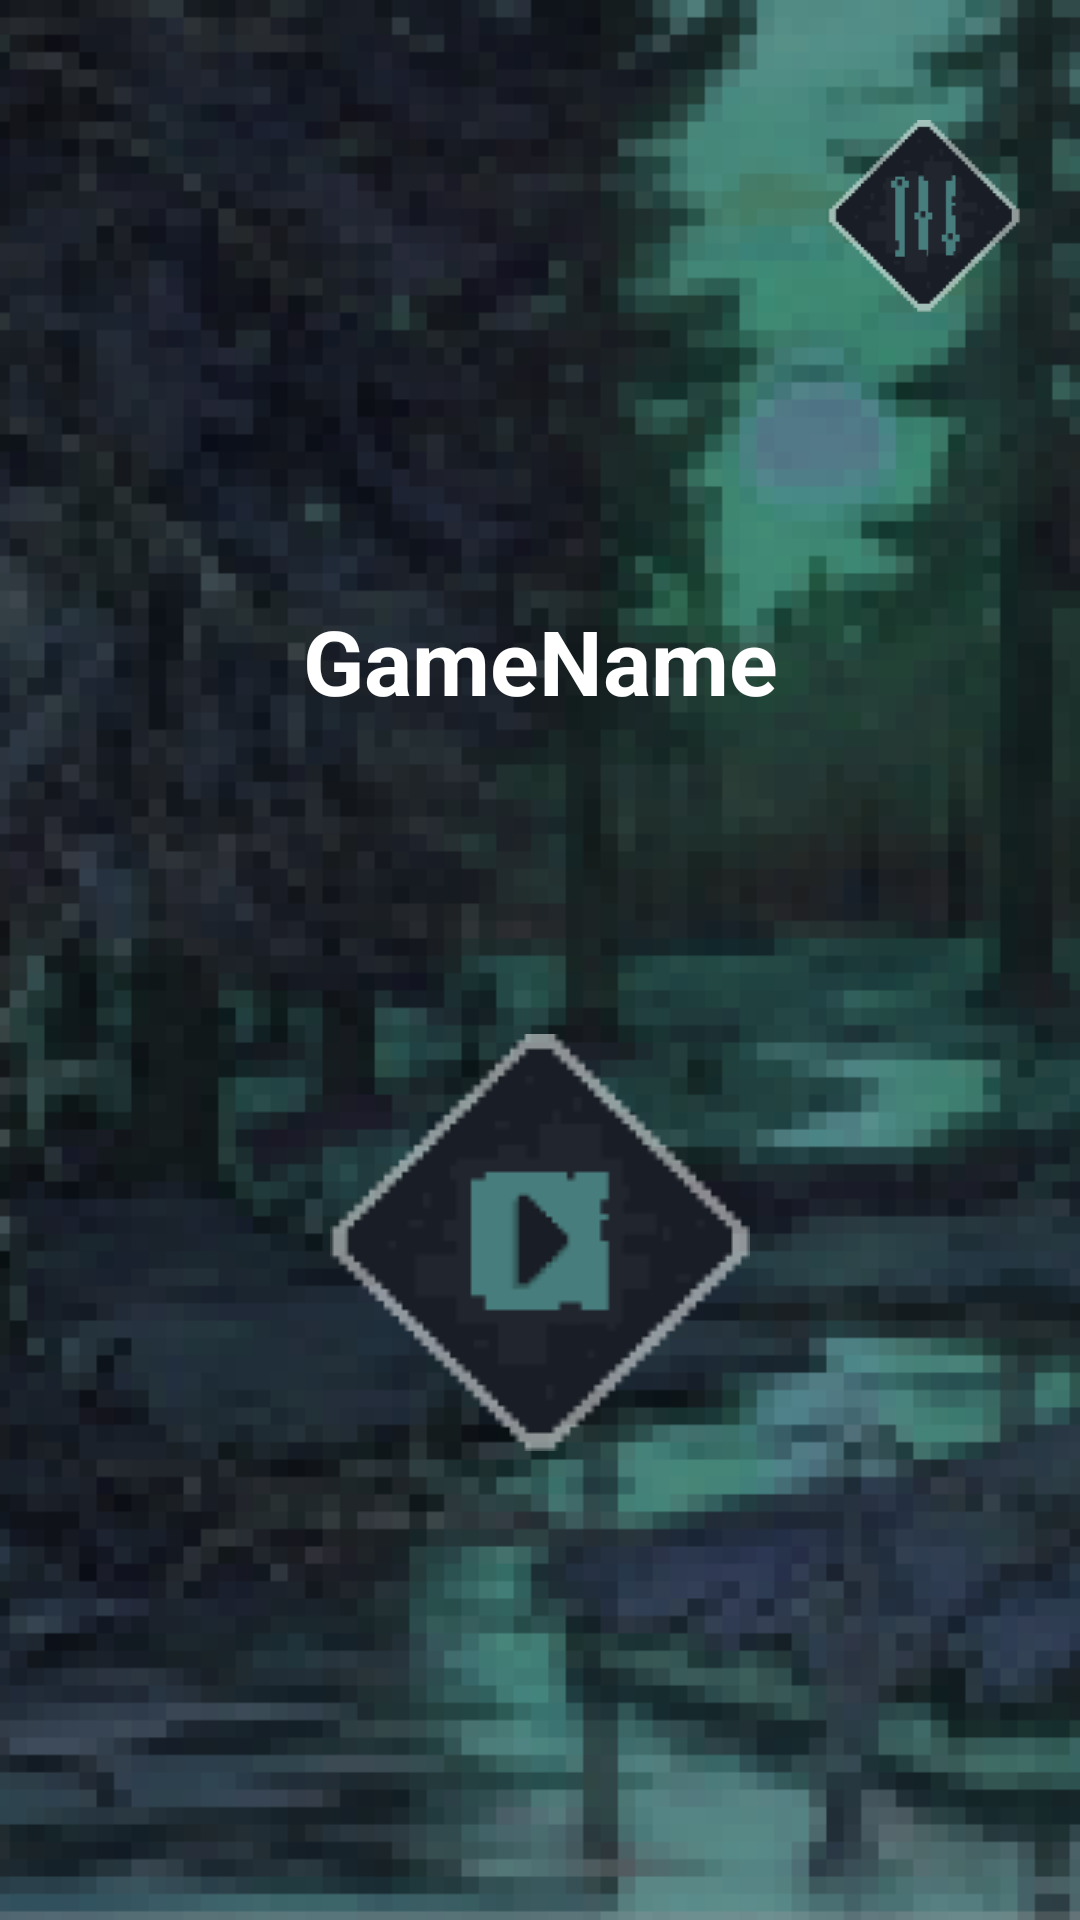

Reconstruct the res/layout file that produces this screen, plus the resources it refers to.
<!-- AndroidManifest.xml: application theme AppTheme -->
<!-- res/layout/activity_game_menu.xml -->
<?xml version="1.0" encoding="utf-8"?>
<androidx.constraintlayout.widget.ConstraintLayout xmlns:android="http://schemas.android.com/apk/res/android"
    xmlns:app="http://schemas.android.com/apk/res-auto"
    xmlns:tools="http://schemas.android.com/tools"
    android:layout_width="match_parent"
    android:layout_height="match_parent"
    tools:context=".activities.MainFragment">

    <ImageView
        android:id="@+id/imageView"
        android:layout_width="match_parent"
        android:layout_height="match_parent"
        android:contentDescription="@string/background"
        android:scaleType="centerCrop"
        android:src="@drawable/leshii" />

    <TextView
        android:id="@+id/gameName"
        android:layout_width="wrap_content"
        android:layout_height="wrap_content"
        android:layout_marginTop="200dp"
        android:text="@string/logoDescription"
        android:textSize="30sp"
        android:textStyle="bold"
        android:textColor="@color/white"
        app:layout_constraintEnd_toEndOf="parent"
        app:layout_constraintStart_toStartOf="parent"
        app:layout_constraintTop_toTopOf="parent" />

    <ImageButton
        android:id="@+id/menuPlay"
        android:background="@drawable/play_button"
        android:layout_width="wrap_content"
        android:layout_height="wrap_content"
        android:contentDescription="@string/menu_map"
        app:layout_constraintBottom_toBottomOf="parent"
        app:layout_constraintEnd_toEndOf="parent"
        app:layout_constraintStart_toStartOf="parent"
        app:layout_constraintTop_toBottomOf="@id/gameName"
        app:layout_constraintVertical_bias="0.4" />

    <ImageButton
        android:id="@+id/menuSettings"
        android:layout_width="64dp"
        android:layout_height="64dp"
        android:layout_marginTop="40dp"
        android:layout_marginEnd="20dp"
        android:background="@drawable/settings_button"
        android:contentDescription="@string/menu_settings"
        app:layout_constraintEnd_toEndOf="parent"
        app:layout_constraintTop_toTopOf="@+id/imageView" />

</androidx.constraintlayout.widget.ConstraintLayout>
<!-- resources referenced by this layout -->
<resources>
  <color name="white">#fff</color>
  <!-- drawable leshii: png bitmap (drawable, 56380 bytes) -->
  <!-- drawable play_button (drawable) -->
  <?xml version="1.0" encoding="utf-8"?>
  <selector
      xmlns:android="http://schemas.android.com/apk/res/android">
      <item
          android:state_focused="true"
          android:state_pressed="false"
          android:drawable="@drawable/button_play" />
      <item
          android:state_focused="true"
          android:state_pressed="true"
          android:drawable="@drawable/button_play_pr" />
      <item
          android:state_focused="false"
          android:state_pressed="true"
          android:drawable="@drawable/button_play_pr" />
      <item
          android:drawable="@drawable/button_play" />
  </selector>
  <!-- drawable settings_button (drawable) -->
  <?xml version="1.0" encoding="utf-8"?>
  <selector
      xmlns:android="http://schemas.android.com/apk/res/android">
      <item
          android:state_focused="true"
          android:state_pressed="false"
          android:drawable="@drawable/button_settigs" />
      <item
          android:state_focused="true"
          android:state_pressed="true"
          android:drawable="@drawable/button_settigs_pr" />
      <item
          android:state_focused="false"
          android:state_pressed="true"
          android:drawable="@drawable/button_settigs_pr" />
      <item
          android:drawable="@drawable/button_settigs" />
  </selector>
  <string name="background">background</string>
  <string name="logoDescription">GameName</string>
  <string name="menu_map">Play</string>
  <string name="menu_settings">Settings</string>
  <style name="AppTheme" parent="Theme.AppCompat.Light.DarkActionBar">
          
          <item name="colorPrimary">@color/colorPrimary</item>
          <item name="colorPrimaryDark">@color/colorPrimaryDark</item>
          <item name="colorAccent">@color/colorAccent</item>
      </style>
  <!-- drawable button_play: png bitmap (drawable, 3372 bytes) -->
  <!-- drawable button_play_pr: png bitmap (drawable, 3364 bytes) -->
  <!-- drawable button_settigs: png bitmap (drawable, 3099 bytes) -->
  <!-- drawable button_settigs_pr: png bitmap (drawable, 3097 bytes) -->
  <color name="colorPrimary">#6200EE</color>
  <color name="colorPrimaryDark">#3700B3</color>
  <color name="colorAccent">#03DAC5</color>
</resources>
